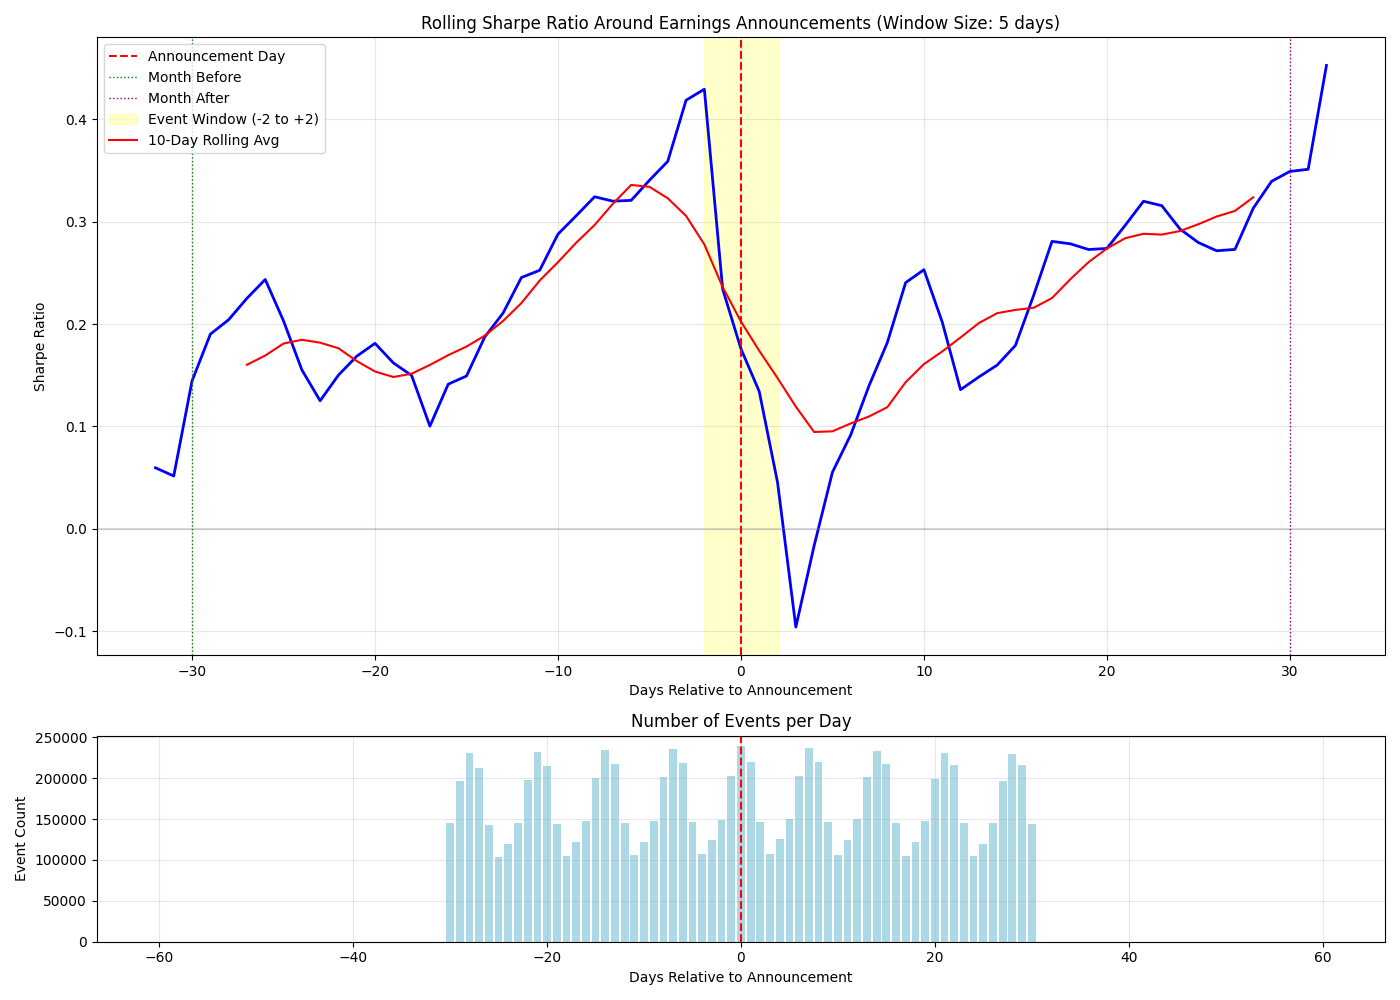

The file beside this chart, header and first rows:
days_to_announcement, mean_return, std_dev, sharpe_ratio, num_observations, unique_events
-60, NaN, NaN, NaN, 0, 0
-59, NaN, NaN, NaN, 0, 0
-58, NaN, NaN, NaN, 0, 0
-57, NaN, NaN, NaN, 0, 0
-56, NaN, NaN, NaN, 0, 0
-55, NaN, NaN, NaN, 0, 0
-54, NaN, NaN, NaN, 0, 0
-53, NaN, NaN, NaN, 0, 0
-52, NaN, NaN, NaN, 0, 0
-51, NaN, NaN, NaN, 0, 0
-50, NaN, NaN, NaN, 0, 0
-49, NaN, NaN, NaN, 0, 0
-48, NaN, NaN, NaN, 0, 0
-47, NaN, NaN, NaN, 0, 0
-46, NaN, NaN, NaN, 0, 0
-45, NaN, NaN, NaN, 0, 0
-44, NaN, NaN, NaN, 0, 0
-43, NaN, NaN, NaN, 0, 0
-42, NaN, NaN, NaN, 0, 0
-41, NaN, NaN, NaN, 0, 0
-40, NaN, NaN, NaN, 0, 0
-39, NaN, NaN, NaN, 0, 0
-38, NaN, NaN, NaN, 0, 0
-37, NaN, NaN, NaN, 0, 0
-36, NaN, NaN, NaN, 0, 0
-35, NaN, NaN, NaN, 0, 0
-34, NaN, NaN, NaN, 0, 0
-33, NaN, NaN, NaN, 0, 0
-32, 0.0001811, 0.04815, 0.0597, 145039, 0
-31, 0.0001502, 0.04615, 0.05165, 341991, 0
-30, 0.0004138, 0.04547, 0.1445, 572936, 145039
-29, 0.0005373, 0.04485, 0.1902, 785229, 196952
-28, 0.0005932, 0.0461, 0.2043, 927489, 230945
-27, 0.0006461, 0.04555, 0.2252, 885502, 212293
-26, 0.0007059, 0.04601, 0.2435, 808203, 142260
-25, 0.0005918, 0.04626, 0.2031, 722417, 103052
-24, 0.0004594, 0.04694, 0.1554, 707920, 119653
-23, 0.0003556, 0.04513, 0.1251, 797975, 145159
-22, 0.0004233, 0.04475, 0.1501, 909462, 197796
-21, 0.0004668, 0.04395, 0.1686, 933849, 232315
-20, 0.0005018, 0.04397, 0.1812, 893557, 214539
-19, 0.0004477, 0.04383, 0.1621, 817950, 144040
-18, 0.0004108, 0.04352, 0.1498, 733459, 104867
-17, 0.0002785, 0.04407, 0.1003, 719610, 122189
-16, 0.0004031, 0.04528, 0.1413, 810412, 147824
-15, 0.0004195, 0.0446, 0.1493, 922619, 200690
-14, 0.0005205, 0.04407, 0.1875, 945880, 234842
-13, 0.000588, 0.04428, 0.2108, 903828, 217074
-12, 0.0006816, 0.04408, 0.2455, 825606, 145450
-11, 0.000686, 0.04312, 0.2525, 738869, 105772
-10, 0.0007946, 0.04382, 0.2879, 723202, 122468
-9, 0.0008597, 0.04462, 0.3059, 813840, 148105
-8, 0.0009065, 0.04437, 0.3243, 926719, 201407
-7, 0.000893, 0.04429, 0.32, 950802, 236088
-6, 0.0009051, 0.04478, 0.3208, 909505, 218651
-5, 0.0009612, 0.04482, 0.3404, 831920, 146551
-4, 0.00104, 0.04599, 0.3589, 745024, 106808
-3, 0.001226, 0.04648, 0.4186, 729156, 123822
-2, 0.001472, 0.0544, 0.4294, 822368, 149192
-1, 0.0009089, 0.06162, 0.2341, 935776, 202783
... 61 more rows
